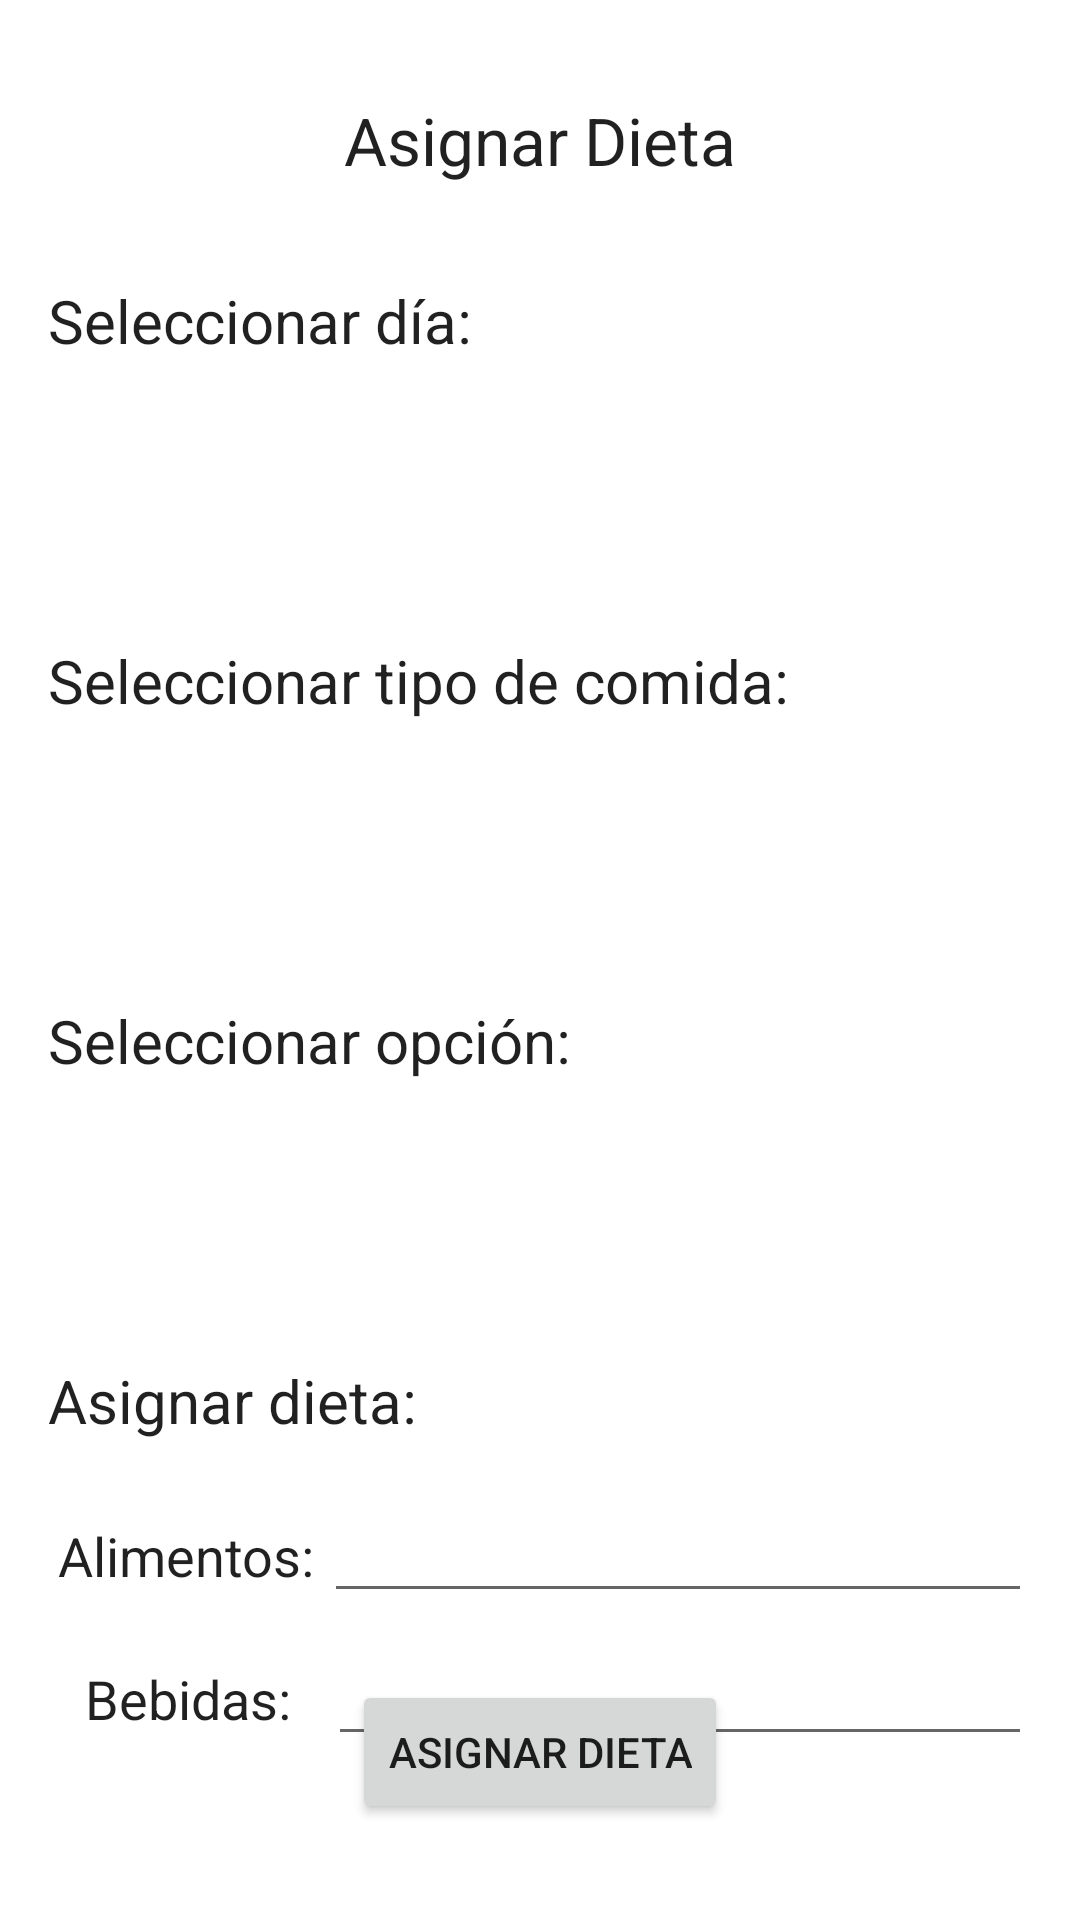

The Android layout XML behind this screen, and the referenced resources:
<!-- AndroidManifest.xml: application theme Theme.EasyFit -->
<!-- res/layout/dieta_vista_nutriologo_fragment.xml -->
<?xml version="1.0" encoding="utf-8"?>
<androidx.constraintlayout.widget.ConstraintLayout xmlns:android="http://schemas.android.com/apk/res/android"
    xmlns:app="http://schemas.android.com/apk/res-auto"
    xmlns:tools="http://schemas.android.com/tools"
    android:id="@+id/frameLayout4"
    android:layout_width="match_parent"
    android:layout_height="match_parent"
    tools:context=".ui.Nutriologo.DietaVistaNutriologoFragment">

    <TextView
        android:id="@+id/textView4"
        android:layout_width="0dp"
        android:layout_height="wrap_content"
        android:layout_marginStart="16dp"
        android:layout_marginTop="32dp"
        android:layout_marginEnd="16dp"
        android:text="Asignar Dieta"
        android:textAlignment="center"
        android:textAppearance="@style/TextAppearance.AppCompat.Large"
        app:layout_constraintEnd_toEndOf="parent"
        app:layout_constraintStart_toStartOf="parent"
        app:layout_constraintTop_toTopOf="parent" />

    <TextView
        android:id="@+id/textView2"
        android:layout_width="0dp"
        android:layout_height="wrap_content"
        android:layout_marginStart="16dp"
        android:layout_marginTop="32dp"
        android:layout_marginEnd="16dp"
        android:text="Seleccionar día:"
        android:textAlignment="viewStart"
        android:textAppearance="@style/TextAppearance.AppCompat.Large"
        android:textSize="20sp"
        app:layout_constraintEnd_toEndOf="parent"
        app:layout_constraintStart_toStartOf="parent"
        app:layout_constraintTop_toBottomOf="@+id/textView4" />

    <Spinner
        android:id="@+id/spinnerDia"
        android:layout_width="0dp"
        android:layout_height="45dp"
        android:layout_marginStart="16dp"
        android:layout_marginTop="16dp"
        android:layout_marginEnd="16dp"
        android:background="@drawable/spinner_bg"
        android:spinnerMode="dropdown"
        app:layout_constraintEnd_toEndOf="parent"
        app:layout_constraintHorizontal_bias="0.0"
        app:layout_constraintStart_toStartOf="parent"
        app:layout_constraintTop_toBottomOf="@+id/textView2" />

    <TextView
        android:id="@+id/textView5"
        android:layout_width="0dp"
        android:layout_height="wrap_content"
        android:layout_marginStart="16dp"
        android:layout_marginTop="32dp"
        android:layout_marginEnd="16dp"
        android:text="Seleccionar tipo de comida:"
        android:textAlignment="textStart"
        android:textAppearance="@style/TextAppearance.AppCompat.Large"
        android:textSize="20sp"
        app:layout_constraintEnd_toEndOf="parent"
        app:layout_constraintStart_toStartOf="parent"
        app:layout_constraintTop_toBottomOf="@+id/spinnerDia" />

    <Spinner
        android:id="@+id/spinnerComida"
        android:layout_width="0dp"
        android:layout_height="45dp"
        android:layout_marginStart="16dp"
        android:layout_marginTop="16dp"
        android:layout_marginEnd="16dp"
        android:background="@drawable/spinner_bg"
        android:spinnerMode="dropdown"
        app:layout_constraintEnd_toEndOf="parent"
        app:layout_constraintHorizontal_bias="1.0"
        app:layout_constraintStart_toStartOf="parent"
        app:layout_constraintTop_toBottomOf="@+id/textView5" />

    <TextView
        android:id="@+id/textView7"
        android:layout_width="0dp"
        android:layout_height="wrap_content"
        android:layout_marginStart="16dp"
        android:layout_marginTop="32dp"
        android:layout_marginEnd="16dp"
        android:text="Seleccionar opción:"
        android:textAlignment="textStart"
        android:textAppearance="@style/TextAppearance.AppCompat.Large"
        android:textSize="20sp"
        app:layout_constraintEnd_toEndOf="parent"
        app:layout_constraintStart_toStartOf="parent"
        app:layout_constraintTop_toBottomOf="@+id/spinnerComida" />

    <Spinner
        android:id="@+id/spinnerOpcion"
        android:layout_width="0dp"
        android:layout_height="45dp"
        android:layout_marginStart="16dp"
        android:layout_marginTop="16dp"
        android:layout_marginEnd="16dp"
        android:background="@drawable/spinner_bg"
        android:spinnerMode="dropdown"
        app:layout_constraintEnd_toEndOf="parent"
        app:layout_constraintHorizontal_bias="0.0"
        app:layout_constraintStart_toStartOf="parent"
        app:layout_constraintTop_toBottomOf="@+id/textView7" />

    <TextView
        android:id="@+id/textView8"
        android:layout_width="0dp"
        android:layout_height="wrap_content"
        android:layout_marginStart="16dp"
        android:layout_marginTop="32dp"
        android:layout_marginEnd="16dp"
        android:text="Asignar dieta:"
        android:textAlignment="textStart"
        android:textAppearance="@style/TextAppearance.AppCompat.Large"
        android:textSize="20sp"
        app:layout_constraintEnd_toEndOf="parent"
        app:layout_constraintStart_toStartOf="parent"
        app:layout_constraintTop_toBottomOf="@+id/spinnerOpcion" />

    <Button
        android:id="@+id/btnAsignarDietaCliente"
        android:layout_width="wrap_content"
        android:layout_height="wrap_content"
        android:layout_marginStart="16dp"
        android:layout_marginEnd="16dp"
        android:layout_marginBottom="32dp"
        android:text="Asignar Dieta"
        app:layout_constraintBottom_toBottomOf="parent"
        app:layout_constraintEnd_toEndOf="parent"
        app:layout_constraintStart_toStartOf="parent" />

    <LinearLayout
        android:layout_width="0dp"
        android:layout_height="95dp"
        android:layout_marginStart="16dp"
        android:layout_marginTop="16dp"
        android:layout_marginEnd="16dp"
        android:orientation="vertical"
        app:layout_constraintEnd_toEndOf="parent"
        app:layout_constraintStart_toStartOf="parent"
        app:layout_constraintTop_toBottomOf="@+id/textView8">

        <LinearLayout
            android:layout_width="match_parent"
            android:layout_height="match_parent"
            android:layout_weight="1"
            android:orientation="horizontal">

            <TextView
                android:id="@+id/textView10"
                android:layout_width="66dp"
                android:layout_height="wrap_content"
                android:layout_weight="1"
                android:text="Alimentos:"
                android:textAlignment="center"
                android:textAppearance="@style/TextAppearance.AppCompat.Large"
                android:textSize="18sp" />

            <EditText
                android:id="@+id/etAlimentos"
                android:layout_width="wrap_content"
                android:layout_height="wrap_content"
                android:layout_weight="1"
                android:ems="10"
                android:gravity="start|top"
                android:inputType="textMultiLine" />

        </LinearLayout>

        <LinearLayout
            android:layout_width="match_parent"
            android:layout_height="match_parent"
            android:layout_weight="1"
            android:orientation="horizontal">

            <TextView
                android:id="@+id/textView11"
                android:layout_width="wrap_content"
                android:layout_height="wrap_content"
                android:layout_weight="1"
                android:text="Bebidas:"
                android:textAlignment="center"
                android:textAppearance="@style/TextAppearance.AppCompat.Large"
                android:textSize="18sp" />

            <EditText
                android:id="@+id/etBebidas"
                android:layout_width="wrap_content"
                android:layout_height="wrap_content"
                android:layout_weight="1"
                android:ems="10"
                android:gravity="start|top"
                android:inputType="textMultiLine" />

        </LinearLayout>
    </LinearLayout>


</androidx.constraintlayout.widget.ConstraintLayout>
<!-- resources referenced by this layout -->
<resources>
  <!-- drawable spinner_bg (drawable) -->
  <?xml version="1.0" encoding="utf-8"?>
  <selector xmlns:android="http://schemas.android.com/apk/res/android">
      <item>
          <layer-list>
              <item>
                  <shape>
                      <solid android:color="@color/perry"/>
                      <corners android:radius="5dp" />
                      <padding android:left="10dp" />
                  </shape>
              </item>
              <item android:gravity="end|center_vertical" android:drawable="@drawable/ic_arrow" />
          </layer-list>
  
      </item>
  </selector>
  <style name="Theme.EasyFit" parent="Theme.MaterialComponents.DayNight.DarkActionBar">
          
          <item name="colorPrimary">@color/purple_500</item>
          <item name="colorPrimaryVariant">@color/purple_700</item>
          <item name="colorOnPrimary">@color/white</item>
          
          <item name="colorSecondary">@color/teal_200</item>
          <item name="colorSecondaryVariant">@color/teal_700</item>
          <item name="colorOnSecondary">@color/black</item>
          
          <item name="android:statusBarColor" tools:targetApi="l">?attr/colorPrimaryVariant</item>
          
  
          <item name="windowActionBar">false</item>
          <item name="android:windowActionBar">false</item>
          <item name="android:windowNoTitle">true</item>
          <item name="windowNoTitle">true</item>
      </style>
  <color name="perry">#0A9E6A</color>
  <color name="purple_500">#FF6200EE</color>
  <color name="purple_700">#FF3700B3</color>
  <color name="white">#FFFFFFFF</color>
  <color name="teal_200">#FF03DAC5</color>
  <color name="teal_700">#FF018786</color>
  <color name="black">#FF000000</color>
</resources>
